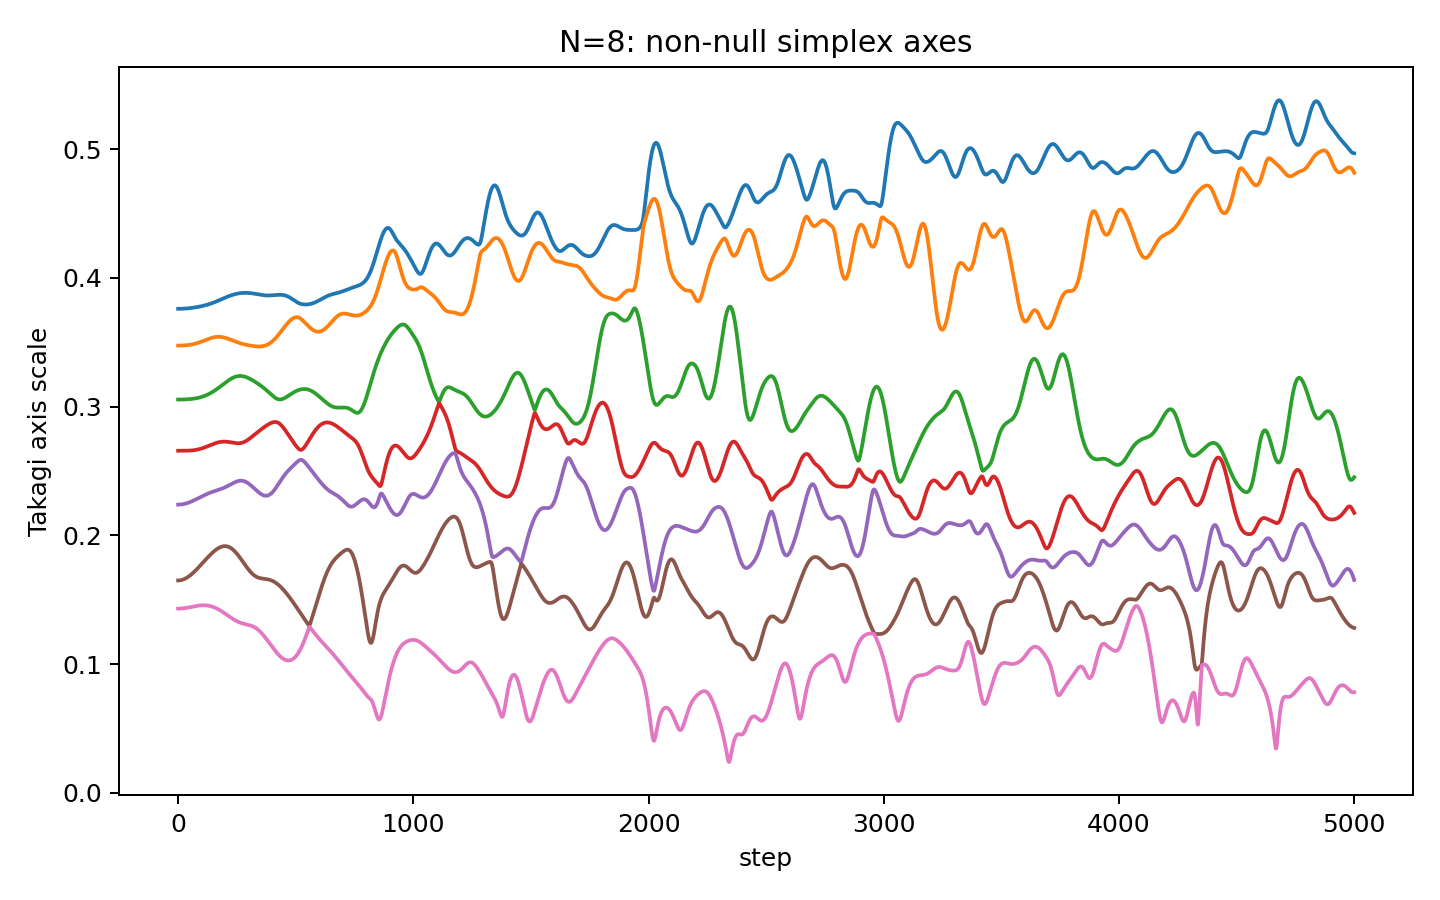

Values plotted in this chart, from the file beside it:
step, takagi_r1, takagi_r2, takagi_r3, takagi_r4, takagi_r5, takagi_r6, takagi_r7, takagi_r8
0, 0.3759, 0.3474, 0.3054, 0.2657, 0.2239, 0.1649, 0.143, 3.293200454172081e-09
1, 0.3759, 0.3474, 0.3054, 0.2657, 0.2239, 0.1649, 0.143, 2.4455194323873204e-09
2, 0.3759, 0.3474, 0.3054, 0.2657, 0.2239, 0.1649, 0.143, 2.2524564145609017e-09
3, 0.3759, 0.3474, 0.3055, 0.2657, 0.2239, 0.1649, 0.143, 3.758546290500726e-09
4, 0.376, 0.3474, 0.3055, 0.2657, 0.2239, 0.165, 0.1431, 3.875404361751752e-09
5, 0.376, 0.3474, 0.3055, 0.2657, 0.2239, 0.165, 0.1431, 3.6965855572717177e-09
6, 0.376, 0.3474, 0.3055, 0.2657, 0.2239, 0.165, 0.1431, 2.676678176571474e-09
7, 0.376, 0.3474, 0.3055, 0.2657, 0.2239, 0.165, 0.1431, 1.283315820535992e-09
8, 0.376, 0.3474, 0.3055, 0.2657, 0.2239, 0.165, 0.1431, 2.599364058751592e-09
9, 0.376, 0.3474, 0.3055, 0.2657, 0.2239, 0.1651, 0.1431, 3.4482879976721414e-09
10, 0.376, 0.3474, 0.3055, 0.2657, 0.2239, 0.1651, 0.1431, 2.9639828960359073e-09
11, 0.376, 0.3474, 0.3055, 0.2657, 0.224, 0.1651, 0.1431, 2.4598956379903636e-09
12, 0.376, 0.3474, 0.3055, 0.2657, 0.224, 0.1652, 0.1431, 2.1364512898561506e-09
13, 0.376, 0.3474, 0.3055, 0.2657, 0.224, 0.1652, 0.1431, 2.9777061093185296e-09
14, 0.376, 0.3474, 0.3055, 0.2657, 0.224, 0.1652, 0.1431, 1.646913782209701e-09
15, 0.376, 0.3474, 0.3055, 0.2657, 0.224, 0.1653, 0.1432, 4.410133121957718e-09
16, 0.376, 0.3474, 0.3055, 0.2657, 0.2241, 0.1653, 0.1432, 2.7814123078654674e-09
17, 0.376, 0.3474, 0.3055, 0.2657, 0.2241, 0.1654, 0.1432, 2.225944721280804e-09
18, 0.376, 0.3474, 0.3055, 0.2657, 0.2241, 0.1655, 0.1432, 1.7066528350537016e-09
19, 0.376, 0.3474, 0.3055, 0.2657, 0.2241, 0.1655, 0.1432, 2.2743296632808507e-09
20, 0.376, 0.3475, 0.3055, 0.2657, 0.2242, 0.1656, 0.1432, 2.22915122778742e-09
21, 0.376, 0.3475, 0.3055, 0.2657, 0.2242, 0.1656, 0.1433, 2.1986215236048222e-09
22, 0.3761, 0.3475, 0.3055, 0.2657, 0.2242, 0.1657, 0.1433, 2.397274024985465e-09
23, 0.3761, 0.3475, 0.3055, 0.2657, 0.2243, 0.1658, 0.1433, 2.914087088193871e-09
24, 0.3761, 0.3475, 0.3055, 0.2657, 0.2243, 0.1658, 0.1433, 2.1198850050543584e-09
25, 0.3761, 0.3475, 0.3055, 0.2657, 0.2244, 0.1659, 0.1434, 2.7827952751969894e-09
26, 0.3761, 0.3475, 0.3055, 0.2657, 0.2244, 0.166, 0.1434, 3.2737791657036173e-09
27, 0.3761, 0.3475, 0.3055, 0.2657, 0.2244, 0.1661, 0.1434, 1.2195762166599375e-09
28, 0.3761, 0.3475, 0.3055, 0.2657, 0.2245, 0.1662, 0.1434, 2.3094332907912722e-09
29, 0.3761, 0.3476, 0.3056, 0.2657, 0.2245, 0.1663, 0.1435, 2.9057454768419687e-09
30, 0.3761, 0.3476, 0.3056, 0.2657, 0.2246, 0.1663, 0.1435, 3.3074372190321035e-09
31, 0.3762, 0.3476, 0.3056, 0.2657, 0.2246, 0.1664, 0.1435, 1.5573241471766787e-09
32, 0.3762, 0.3476, 0.3056, 0.2657, 0.2247, 0.1665, 0.1435, 1.873937886870102e-09
33, 0.3762, 0.3476, 0.3056, 0.2657, 0.2247, 0.1666, 0.1436, 2.296218333729023e-09
34, 0.3762, 0.3476, 0.3056, 0.2657, 0.2248, 0.1667, 0.1436, 2.730648981438141e-09
35, 0.3762, 0.3476, 0.3056, 0.2657, 0.2248, 0.1668, 0.1436, 1.8535908885624032e-09
36, 0.3762, 0.3477, 0.3056, 0.2657, 0.2249, 0.1669, 0.1437, 1.5164732182521174e-09
37, 0.3762, 0.3477, 0.3056, 0.2657, 0.2249, 0.1671, 0.1437, 1.1992577410827634e-09
38, 0.3763, 0.3477, 0.3056, 0.2657, 0.225, 0.1672, 0.1437, 3.2262970857078446e-09
39, 0.3763, 0.3477, 0.3056, 0.2657, 0.225, 0.1673, 0.1438, 3.344229160281297e-09
40, 0.3763, 0.3477, 0.3057, 0.2657, 0.2251, 0.1674, 0.1438, 7.425467198689042e-10
41, 0.3763, 0.3478, 0.3057, 0.2657, 0.2252, 0.1675, 0.1438, 1.7886538531750757e-09
42, 0.3763, 0.3478, 0.3057, 0.2658, 0.2252, 0.1676, 0.1439, 3.1205397661556687e-09
43, 0.3763, 0.3478, 0.3057, 0.2658, 0.2253, 0.1678, 0.1439, 3.065027386024946e-09
44, 0.3764, 0.3478, 0.3057, 0.2658, 0.2253, 0.1679, 0.1439, 2.5494909659277444e-09
45, 0.3764, 0.3478, 0.3057, 0.2658, 0.2254, 0.168, 0.144, 4.07303312268956e-09
46, 0.3764, 0.3479, 0.3057, 0.2658, 0.2255, 0.1682, 0.144, 2.3748206384320513e-09
47, 0.3764, 0.3479, 0.3058, 0.2658, 0.2255, 0.1683, 0.144, 2.1571047293140287e-09
48, 0.3764, 0.3479, 0.3058, 0.2658, 0.2256, 0.1684, 0.1441, 3.476394278024179e-09
49, 0.3765, 0.348, 0.3058, 0.2658, 0.2257, 0.1686, 0.1441, 1.977247597082226e-09
50, 0.3765, 0.348, 0.3058, 0.2658, 0.2258, 0.1687, 0.1441, 3.864448455138605e-09
51, 0.3765, 0.348, 0.3058, 0.2658, 0.2258, 0.1688, 0.1442, 2.0345543382387564e-09
52, 0.3765, 0.348, 0.3058, 0.2658, 0.2259, 0.169, 0.1442, 2.361509729523268e-09
53, 0.3765, 0.3481, 0.3058, 0.2659, 0.226, 0.1691, 0.1442, 1.625713816814515e-09
54, 0.3766, 0.3481, 0.3059, 0.2659, 0.2261, 0.1693, 0.1443, 2.7595568967865888e-09
55, 0.3766, 0.3481, 0.3059, 0.2659, 0.2261, 0.1694, 0.1443, 2.4100527126050215e-09
56, 0.3766, 0.3482, 0.3059, 0.2659, 0.2262, 0.1696, 0.1444, 2.154830627227838e-09
57, 0.3766, 0.3482, 0.3059, 0.2659, 0.2263, 0.1697, 0.1444, 3.896503889030202e-09
58, 0.3766, 0.3482, 0.3059, 0.2659, 0.2264, 0.1699, 0.1444, 2.3466735445342147e-09
59, 0.3767, 0.3483, 0.306, 0.2659, 0.2264, 0.1701, 0.1445, 1.9131069257303038e-09
... 4,941 more rows
